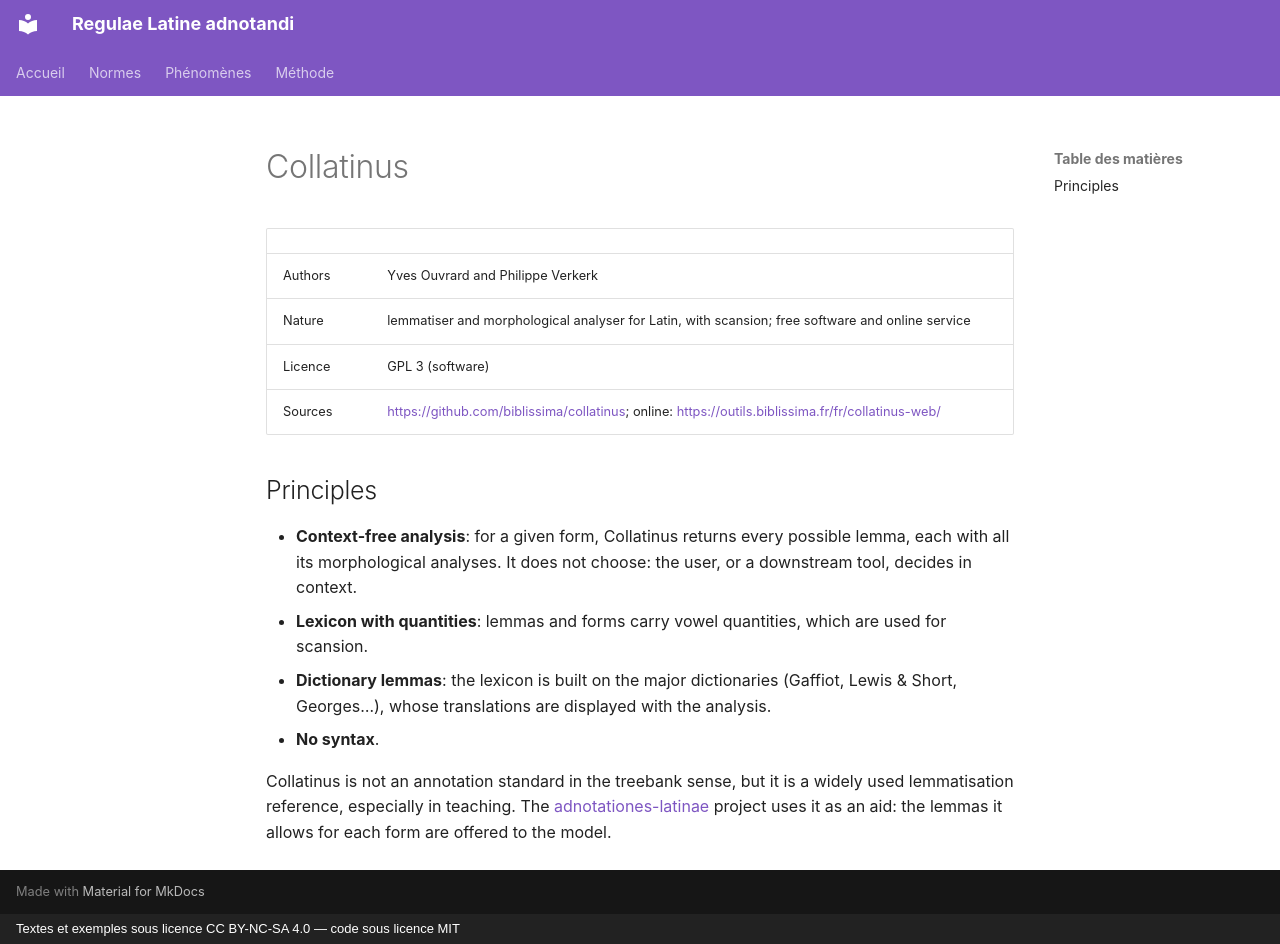

repository: jderet/regulae-latine-adnotandi · page: normes/collatinus.en/index.html · generator: mkdocs · copyright: Textes et exemples sous licence CC BY-NC-SA 4.0 — code sous licence MIT

# Collatinus

| | |
|---|---|
| Authors | Yves Ouvrard and Philippe Verkerk |
| Nature | lemmatiser and morphological analyser for Latin, with scansion; free software and online service |
| Licence | GPL 3 (software) |
| Sources | <https://github.com/biblissima/collatinus>; online: <https://outils.biblissima.fr/fr/collatinus-web/> |

## Principles

- **Context-free analysis**: for a given form, Collatinus returns every possible lemma, each with all its morphological analyses. It does not choose: the user, or a downstream tool, decides in context.
- **Lexicon with quantities**: lemmas and forms carry vowel quantities, which are used for scansion.
- **Dictionary lemmas**: the lexicon is built on the major dictionaries (Gaffiot, Lewis & Short, Georges…), whose translations are displayed with the analysis.
- **No syntax**.

Collatinus is not an annotation standard in the treebank sense, but it is a widely used lemmatisation reference, especially in teaching. The [adnotationes-latinae](adnotationes.md) project uses it as an aid: the lemmas it allows for each form are offered to the model.
